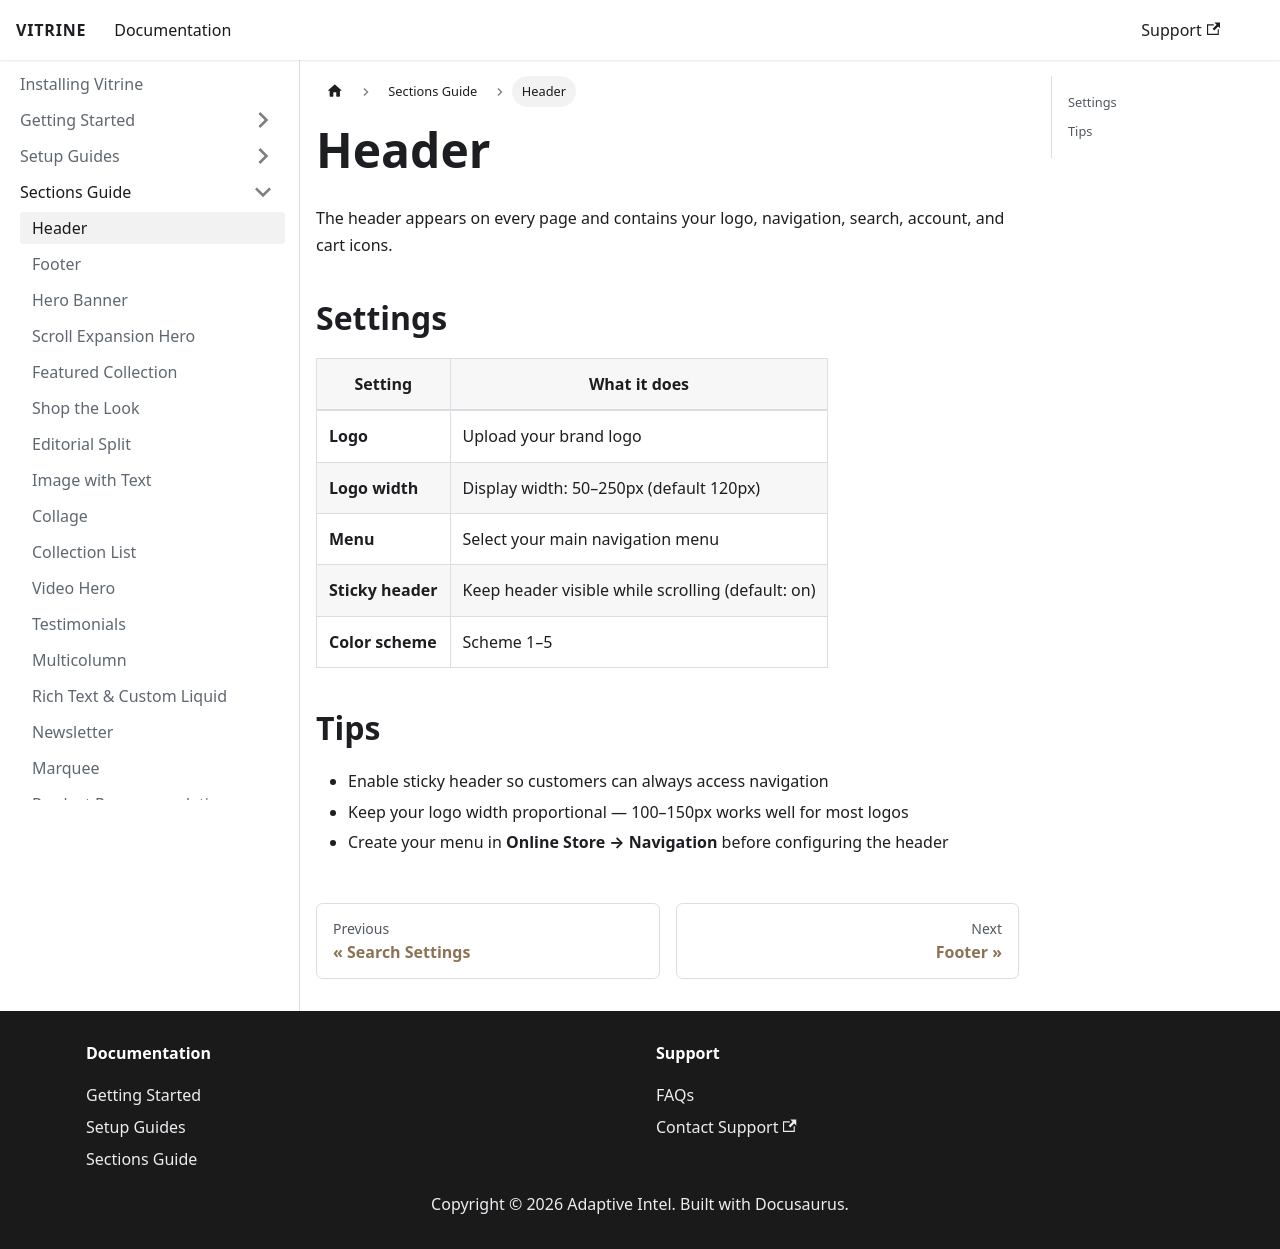

repository: Prodestinados/vitrine-theme-docs · page: sections-guide/header/index.html · generator: docusaurus

# Header

The header appears on every page and contains your logo, navigation, search, account, and cart icons.

## Settings

| Setting | What it does |
|---------|-------------|
| **Logo** | Upload your brand logo |
| **Logo width** | Display width: 50–250px (default 120px) |
| **Menu** | Select your main navigation menu |
| **Sticky header** | Keep header visible while scrolling (default: on) |
| **Color scheme** | Scheme 1–5 |

## Tips

- Enable sticky header so customers can always access navigation
- Keep your logo width proportional — 100–150px works well for most logos
- Create your menu in **Online Store → Navigation** before configuring the header
